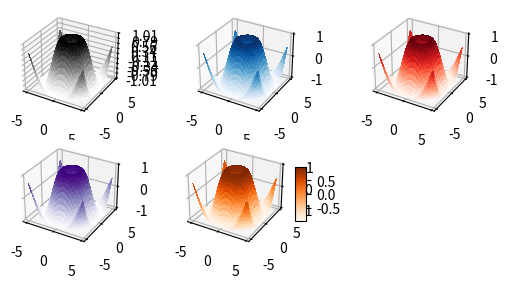

Here is the Python script that generated this plot:
import numpy as np
import pandas as pd
import matplotlib.pyplot as plt
from mpl_toolkits.mplot3d import Axes3D
from matplotlib import cm
from matplotlib.ticker import LinearLocator, FormatStrFormatter

fig = plt.figure()
ax = fig.add_subplot(331, projection = '3d' )
X = np.arange(- 5 , 5 , 0.25 )
Y = np.arange(- 5 , 5 , 0.25 )
X, Y = np.meshgrid(X, Y)
R = np.sqrt(X** 2 + Y** 2 )
Z = np.sin(R)
surf = ax.plot_surface(X, Y, Z, cmap =cm.Greys,
linewidth = 0 , antialiased = False )
ax.set_zlim(- 1.01 , 1.01 )
ax.zaxis.set_major_locator(LinearLocator( 10 ))
ax.zaxis.set_major_formatter(FormatStrFormatter( '%.02f' ))

ax2 = fig.add_subplot(332, projection = '3d' )
surf = ax2.plot_surface(X, Y, Z, cmap =cm.Blues,
linewidth = 0 , antialiased = False )

ax3 = fig.add_subplot(333, projection = '3d' )
surf = ax3.plot_surface(X, Y, Z, cmap =cm.Reds,
linewidth = 0 , antialiased = False )

ax4 = fig.add_subplot(334, projection = '3d' )
surf = ax4.plot_surface(X, Y, Z, cmap =cm.Purples,
linewidth = 0 , antialiased = False )

ax5 = fig.add_subplot(335, projection = '3d' )
surf = ax5.plot_surface(X, Y, Z, cmap =cm.Oranges,
linewidth = 0 , antialiased = False )

fig.colorbar(surf, shrink = 0.5 , aspect = 5 )
plt.show()

